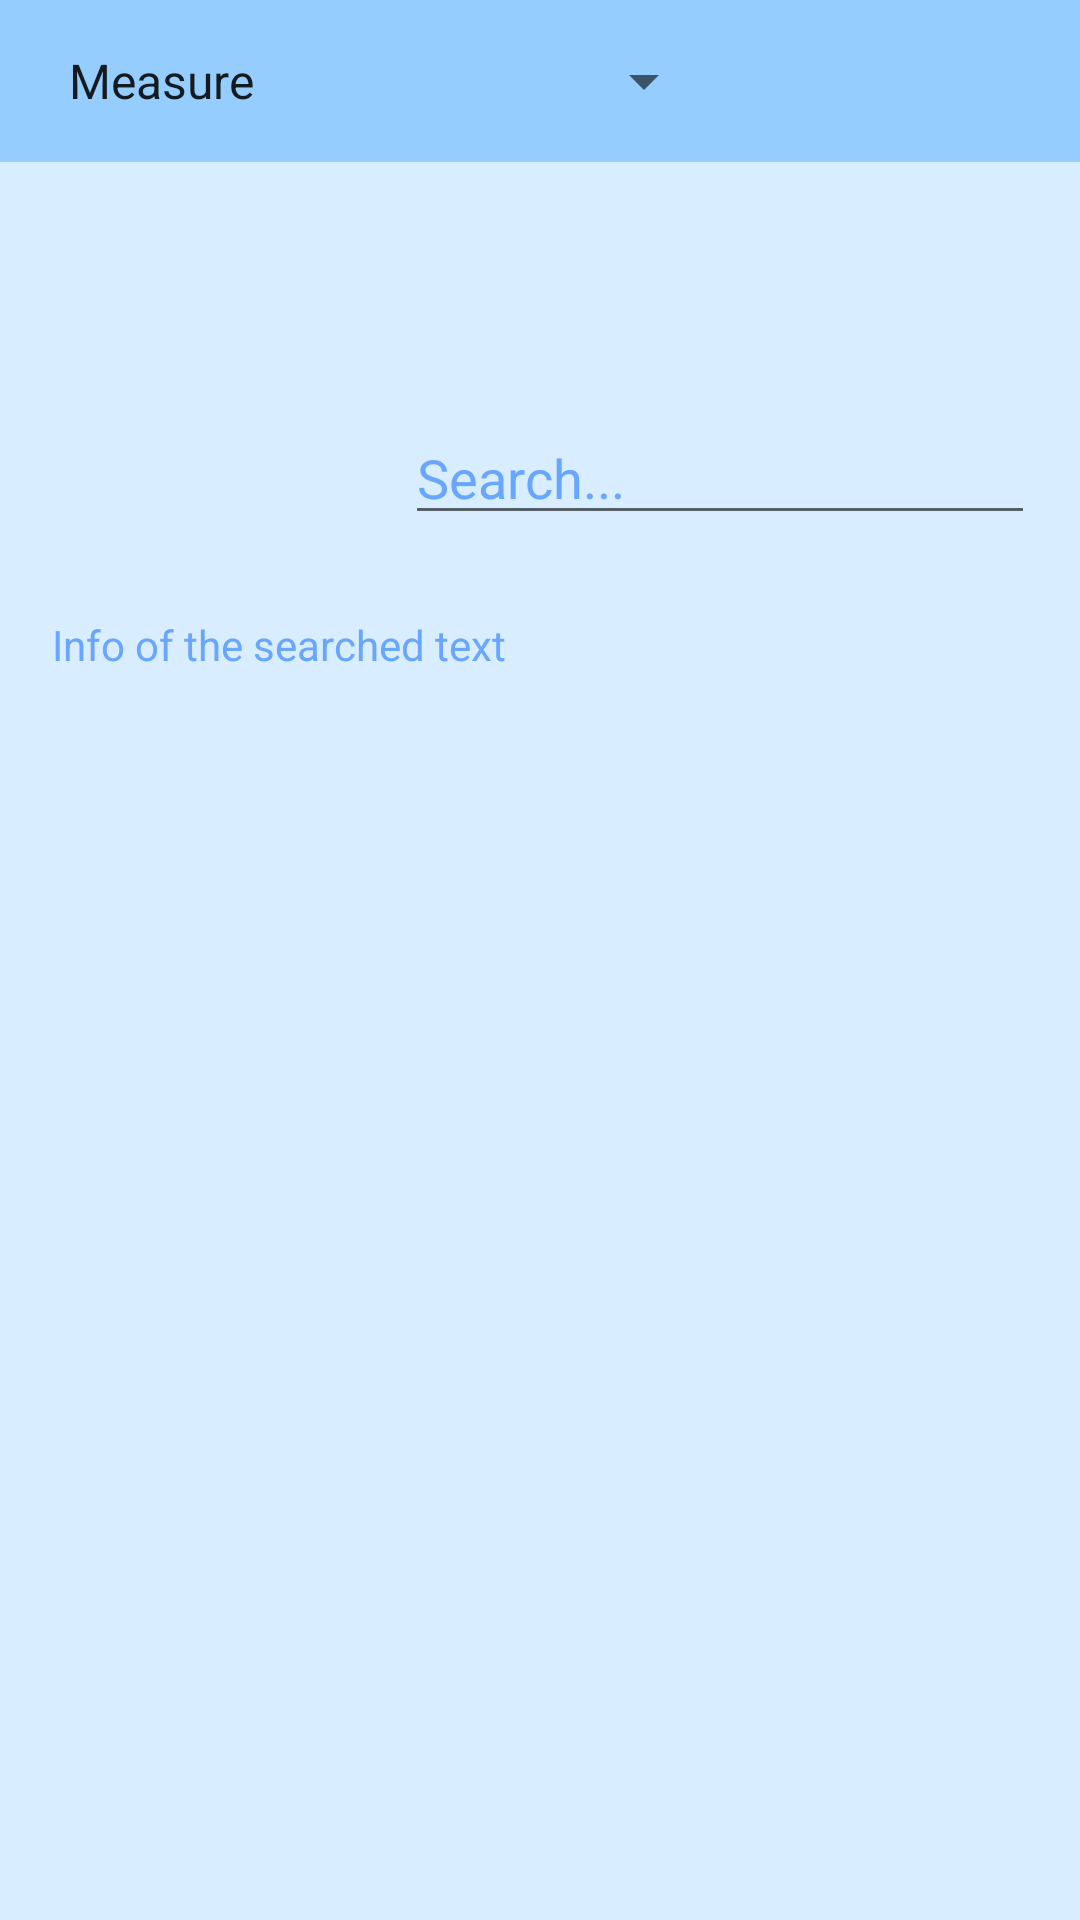

Reconstruct the res/layout file that produces this screen, plus the resources it refers to.
<!-- AndroidManifest.xml: application theme Theme.Crowdsensing -->
<!-- res/layout/fragment_viewdata.xml -->
<?xml version="1.0" encoding="utf-8"?>
<RelativeLayout xmlns:android="http://schemas.android.com/apk/res/android"
    xmlns:tools="http://schemas.android.com/tools"
    android:layout_width="match_parent"
    android:layout_height="match_parent"
    android:background="#d8edff"
    android:orientation="vertical"
    tools:context=".HomeFragment">

    <androidx.appcompat.widget.Toolbar
        android:id="@+id/toolbar"
        android:layout_width="match_parent"
        android:layout_height="wrap_content"
        android:layout_alignParentTop="true"
        android:background="#96cdff"
        android:minHeight="?attr/actionBarSize"
        android:theme="?attr/actionBarTheme"
        android:padding="15dp">

        <Spinner
            android:id="@+id/toolbar_spinner"
            android:layout_width="wrap_content"
            android:layout_height="wrap_content"
            android:layout_gravity="left"
            android:spinnerMode="dropdown"
            android:textColor="#69a6ff"
            android:entries="@array/spinner_items" />
    </androidx.appcompat.widget.Toolbar>

    <EditText
        android:id="@+id/editTextText2"
        android:layout_width="wrap_content"
        android:layout_height="wrap_content"
        android:layout_below="@+id/toolbar"
        android:layout_alignParentEnd="true"
        android:layout_marginTop="83dp"
        android:layout_marginEnd="15dp"
        android:ems="10"
        android:textColor="#69a6ff"
        android:inputType="text"
        android:text="Search..." />

    <TextView
        android:id="@+id/textView3"
        android:layout_width="325dp"
        android:layout_height="414dp"
        android:layout_below="@+id/editTextText2"
        android:layout_centerHorizontal="true"
        android:layout_marginTop="27dp"
        android:textColor="#69a6ff"
        android:text="Info of the searched text" />


</RelativeLayout>
<!-- resources referenced by this layout -->
<resources>
  <string-array name="spinner_items">
          <item>Select...</item>
          <item>Measure</item>
          <item>View Measurements</item>
      </string-array>
  <style name="Theme.Crowdsensing" parent="android:Theme.Material.Light.NoActionBar" />
</resources>
